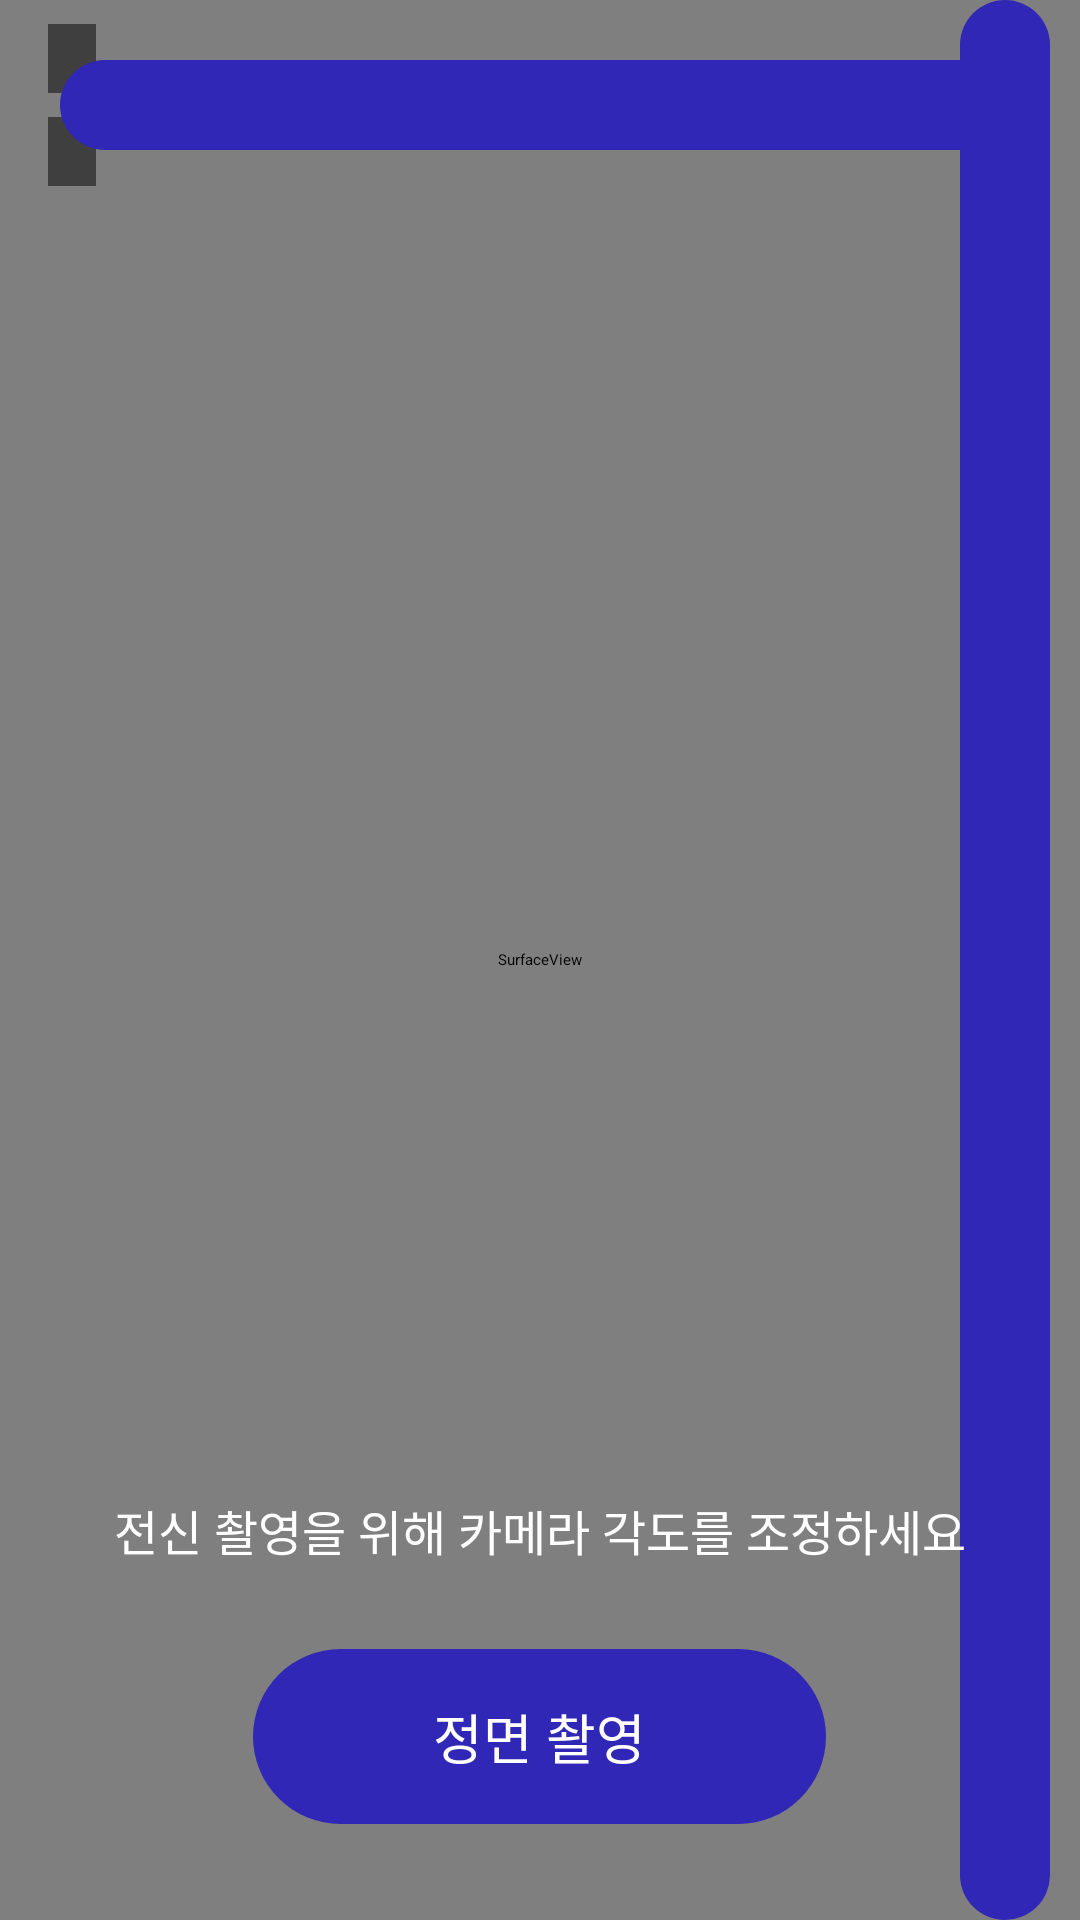

Reconstruct the res/layout file that produces this screen, plus the resources it refers to.
<!-- AndroidManifest.xml: activity theme LaunchTheme -->
<!-- res/layout/activity_main.xml -->
<?xml version="1.0" encoding="utf-8"?>
<RelativeLayout xmlns:android="http://schemas.android.com/apk/res/android"
    xmlns:tools="http://schemas.android.com/tools"
    android:id="@+id/main_layout"
    android:layout_width="match_parent"
    android:layout_height="match_parent"
    android:fitsSystemWindows="true"
    android:background="#5885FB"
    tools:context=".MainActivity">

    <SurfaceView
        android:id="@+id/surfaceView"
        android:layout_width="match_parent"
        android:layout_height="match_parent" />

    <TextView
        android:id="@+id/tvFps"
        android:layout_width="wrap_content"
        android:layout_height="wrap_content"
        android:layout_marginStart="16dp"
        android:layout_marginTop="8dp"
        android:background="#80000000"
        android:padding="8dp"
        android:layout_alignParentStart="true"
        android:textColor="@android:color/white"
        tools:text="FPS: 30"
        />
    <TextView
        android:id="@+id/tvScore"
        android:layout_below="@id/tvFps"
        android:layout_marginStart="16dp"
        android:layout_marginTop="8dp"
        android:background="#80000000"
        android:padding="8dp"
        android:layout_width="wrap_content"
        android:layout_height="wrap_content"
        android:layout_alignParentStart="true"
        android:textColor="@android:color/white"
        tools:text="Score: 0.95"
        />


    
    <View
        android:id="@+id/top_bar"
        android:layout_width="320dp"
        android:layout_height="30dp"
        android:layout_alignParentTop="true"
        android:layout_centerHorizontal="true"
        android:layout_marginTop="20dp"
        android:background="@drawable/rounded_button_bg" />
    
    <TextView
        android:id="@+id/right_bar"
        android:layout_width="30dp"
        android:layout_height="640dp"
        android:layout_marginRight="10dp"
        android:layout_centerVertical="true"
        android:layout_alignParentEnd="true"
        android:background="@drawable/rounded_button_bg"
        android:gravity="center_vertical|center_horizontal"
        android:textColor="#FFFFFF" />
    
    <View
        android:id="@+id/top_circle"
        android:layout_width="20dp"
        android:layout_height="20dp"
        android:layout_alignTop="@id/top_bar"
        android:layout_marginTop="5dp"
        android:layout_marginStart="0dp"
        android:layout_marginLeft="0dp"
        android:background="@drawable/circle_shape"
        android:layout_alignParentStart="true" />

    
    <View
        android:id="@+id/right_circle"
        android:layout_width="20dp"
        android:layout_height="20dp"
        android:layout_alignStart="@id/right_bar"
        android:layout_marginStart="5dp"
        android:layout_alignTop="@id/right_bar"
        android:background="@drawable/circle_shape" />

    <TextView
        android:id="@+id/instructionText"
        android:layout_width="wrap_content"
        android:layout_height="wrap_content"
        android:layout_above="@id/btnShot"
        android:layout_centerHorizontal="true"
        android:layout_marginBottom="16dp"
        android:background="@drawable/instruction_bg"
        android:padding="12dp"
        android:text="전신 촬영을 위해 카메라 각도를 조정하세요"
        android:textColor="@android:color/white"
        android:textSize="16sp" />

    <Button
        android:id="@+id/btnShot"
        android:layout_width="wrap_content"
        android:layout_height="wrap_content"
        android:layout_alignParentBottom="true"
        android:layout_centerHorizontal="true"
        android:layout_marginBottom="32dp"
        android:background="@drawable/rounded_button_bg"
        android:paddingStart="60dp"
        android:paddingEnd="60dp"
        android:paddingTop="16dp"
        android:paddingBottom="16dp"
        android:text="정면 촬영"
        android:textColor="@android:color/white"
        android:textSize="18sp"
        android:textAllCaps="false"/>

</RelativeLayout>
<!-- resources referenced by this layout -->
<resources>
  <!-- drawable rounded_button_bg (drawable) -->
  <?xml version="1.0" encoding="utf-8"?>
  <shape xmlns:android="http://schemas.android.com/apk/res/android"
      android:shape="rectangle">
      <solid android:color="#3027B6" />
      <corners android:radius="50dp" />
  </shape>
</resources>
